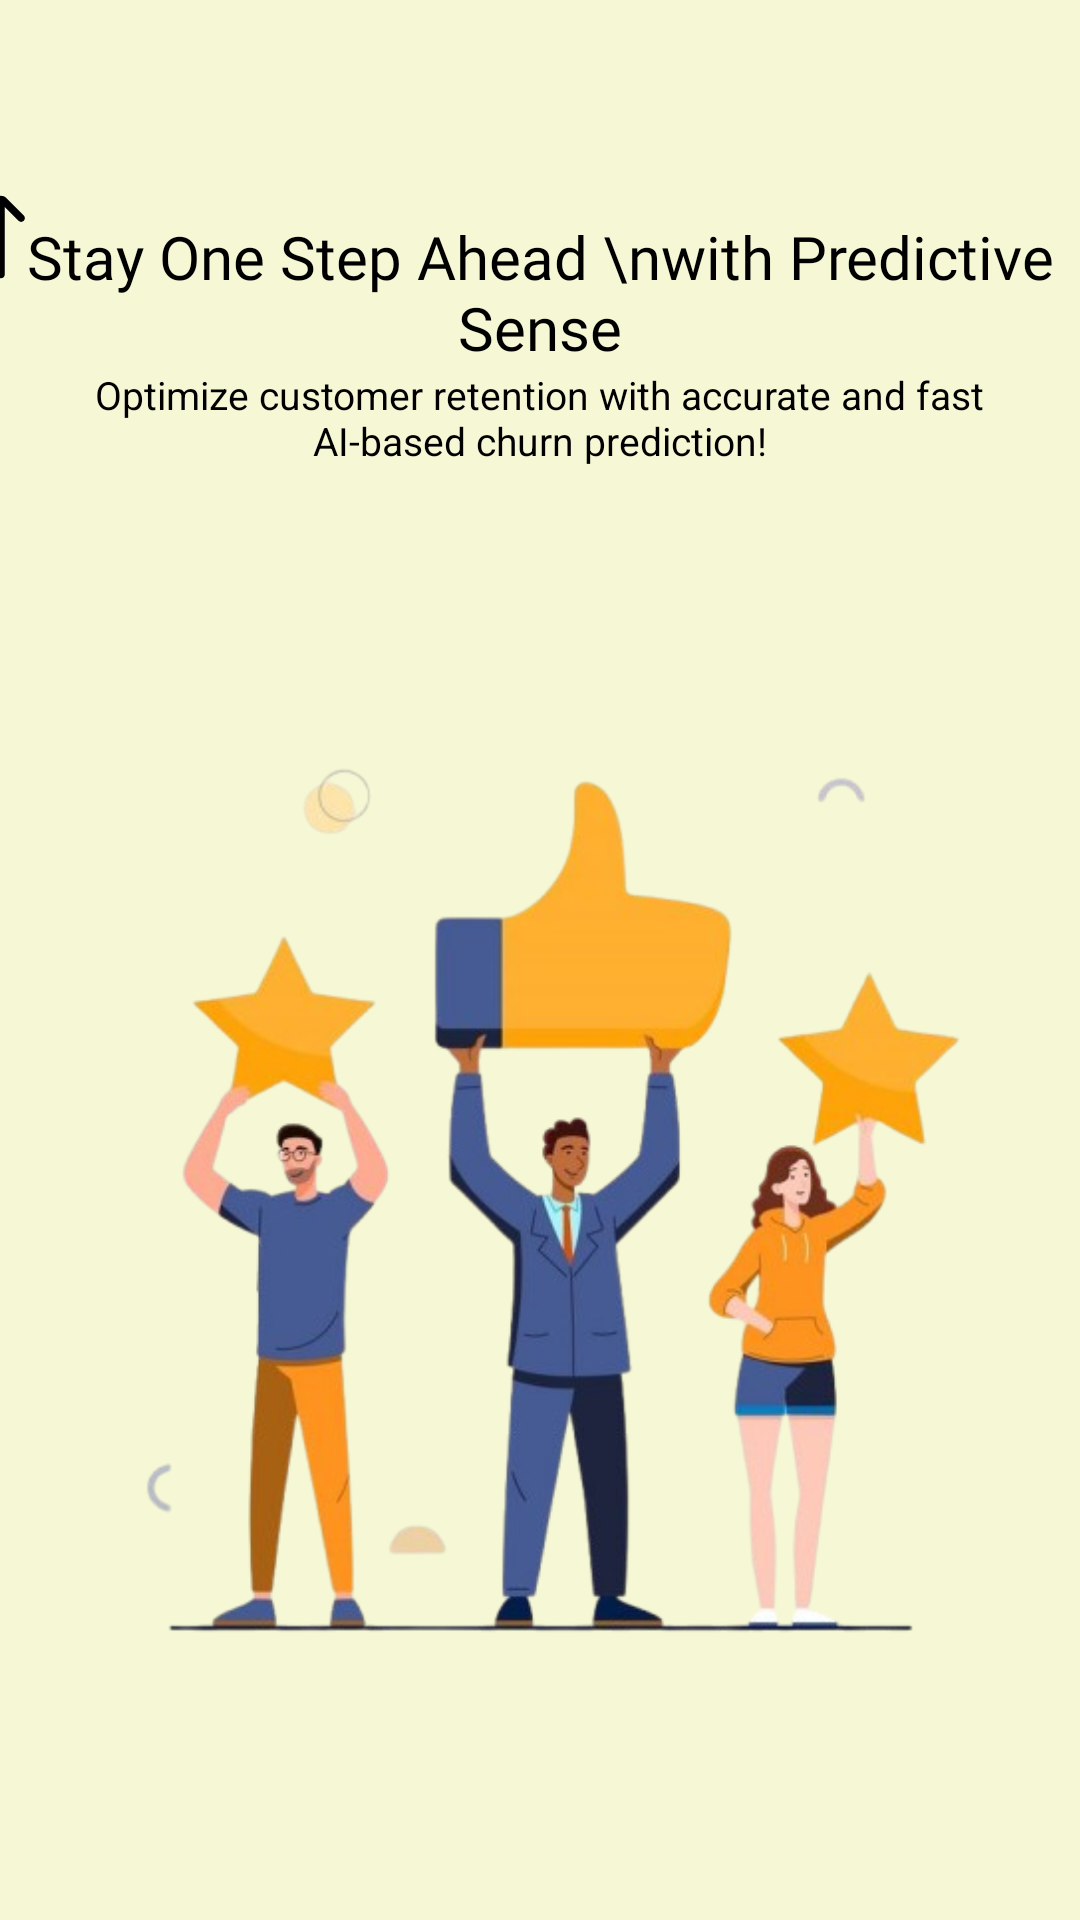

Produce the Android XML layout that renders to this screen, including the resource entries it uses.
<!-- AndroidManifest.xml: application theme Theme.StaySense -->
<!-- res/layout/activity_welcome_screen.xml -->
<?xml version="1.0" encoding="utf-8"?>
<androidx.constraintlayout.widget.ConstraintLayout xmlns:android="http://schemas.android.com/apk/res/android"
    xmlns:app="http://schemas.android.com/apk/res-auto"
    xmlns:tools="http://schemas.android.com/tools"
    android:id="@+id/welcome_screen"
    android:layout_width="match_parent"
    android:layout_height="match_parent"
    android:background="@color/light_grayish_yellow"
    tools:context=".ui.welcomescreen.WelcomeScreenActivity">

    <ImageView
        android:id="@+id/iv_welcome_icon"
        android:layout_width="331dp"
        android:layout_height="440dp"
        android:layout_marginTop="32dp"
        android:contentDescription="TODO"
        android:src="@drawable/zwelscreen"
        app:layout_constraintEnd_toEndOf="parent"
        app:layout_constraintStart_toStartOf="parent"
        app:layout_constraintTop_toBottomOf="@+id/tv_welcome_text" />

    <TextView
        android:id="@+id/tv_wl"
        android:layout_width="wrap_content"
        android:layout_height="wrap_content"
        android:layout_marginTop="72dp"
        android:fontFamily="@font/wtf_horseland"
        android:gravity="center"
        android:text="Stay One Step Ahead \nwith Predictive Sense"
        android:textSize="20sp"
        app:layout_constraintEnd_toEndOf="parent"
        app:layout_constraintHorizontal_bias="0.561"
        app:layout_constraintStart_toStartOf="parent"
        app:layout_constraintTop_toTopOf="parent" />

    <ImageView
        android:layout_width="30dp"
        android:layout_height="30dp"
        android:layout_marginStart="52dp"
        android:layout_marginTop="64dp"
        android:src="@drawable/zarrowup"
        app:layout_constraintEnd_toStartOf="@+id/tv_wl"
        app:layout_constraintHorizontal_bias="1.0"
        app:layout_constraintStart_toStartOf="parent"
        app:layout_constraintTop_toTopOf="parent" />

    <TextView
        android:id="@+id/tv_welcome_text"
        android:layout_width="300dp"
        android:layout_height="wrap_content"
        android:gravity="center"
        android:text="@string/welcome_text"
        android:textSize="13sp"
        app:layout_constraintEnd_toEndOf="parent"
        app:layout_constraintHorizontal_bias="0.495"
        app:layout_constraintStart_toStartOf="parent"
        app:layout_constraintTop_toBottomOf="@+id/tv_wl" />

    <Button
        android:id="@+id/btn_signup"
        android:layout_width="300dp"
        android:layout_height="wrap_content"
        android:layout_marginTop="32dp"
        android:backgroundTint="@color/dark_cyan"
        android:text="@string/sign_up"
        android:textStyle="bold"
        app:layout_constraintEnd_toEndOf="parent"
        app:layout_constraintHorizontal_bias="0.495"
        app:layout_constraintStart_toStartOf="parent"
        app:layout_constraintTop_toBottomOf="@id/iv_welcome_icon" />

    <LinearLayout
        android:id="@+id/ll_have_acc"
        android:layout_width="wrap_content"
        android:layout_height="wrap_content"
        app:layout_constraintEnd_toEndOf="parent"
        app:layout_constraintHorizontal_bias="0.497"
        app:layout_constraintStart_toStartOf="parent"
        app:layout_constraintTop_toBottomOf="@id/btn_signup">

        <TextView
            android:id="@+id/tv_have_acc"
            android:layout_width="wrap_content"
            android:layout_height="wrap_content"
            android:layout_marginStart="20dp"
            android:text="@string/already_have_an_account"
            app:layout_constraintEnd_toEndOf="parent" />

        <TextView
            android:id="@+id/tv_login_to_login"
            android:layout_width="wrap_content"
            android:layout_height="wrap_content"
            android:layout_marginStart="4dp"
            android:text="@string/login"
            android:textColor="@color/dark_cyan" />

    </LinearLayout>

</androidx.constraintlayout.widget.ConstraintLayout>
<!-- resources referenced by this layout -->
<resources>
  <color name="dark_cyan">#4F959D</color>
  <color name="light_grayish_yellow">#F6F8D5</color>
  <!-- drawable zarrowup (drawable) -->
  <vector xmlns:android="http://schemas.android.com/apk/res/android"
      android:width="800dp"
      android:height="800dp"
      android:viewportWidth="24"
      android:viewportHeight="24">
    <path
        android:pathData="M7.332,7.685C6.941,8.075 6.308,8.075 5.918,7.685C5.527,7.294 5.527,6.661 5.918,6.27L10.583,1.605C11.364,0.824 12.631,0.824 13.412,1.605L18.08,6.273C18.471,6.664 18.471,7.297 18.08,7.687C17.69,8.078 17.056,8.078 16.666,7.687L13,4.021V22C13,22.552 12.552,23 12,23C11.448,23 11,22.552 11,22V4.017L7.332,7.685Z"
        android:fillColor="#000000"/>
  </vector>
  <!-- drawable zwelscreen: png bitmap (drawable, 146132 bytes) -->
  <string name="already_have_an_account">Already have an account?</string>
  <string name="login">Login</string>
  <string name="sign_up">Sign Up</string>
  <string name="welcome_text">Optimize customer retention with accurate and fast AI-based churn prediction!</string>
  <style name="Theme.StaySense" parent="Base.Theme.StaySense" />
  <style name="Base.Theme.StaySense" parent="Theme.MaterialComponents.DayNight.NoActionBar">
          
          
  
          <item name="colorPrimary">@color/dark_cyan</item>
          <item name="colorPrimaryVariant">@color/light_grayish_lime</item>
          
          <item name="colorOnPrimary">@color/white</item>
  
          <item name="android:textColor">@color/black</item>
  
          <item name="android:statusBarColor">?attr/colorPrimaryVariant</item>
  
          <item name="android:windowLayoutInDisplayCutoutMode" tools:targetApi="27">shortEdges</item>
          <item name="android:fitsSystemWindows">true</item>
          <item name="android:windowTranslucentNavigation">false</item>
          <item name="android:windowTranslucentStatus">false</item>
  
  
      </style>
  <color name="light_grayish_lime">#A9DBB5</color>
  <color name="white">#FFFFFFFF</color>
  <color name="black">#FF000000</color>
</resources>
